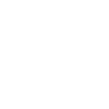
t = 0.00 s
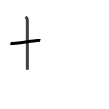
t = 1.75 s
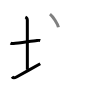
t = 3.50 s
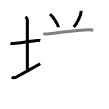
t = 5.50 s
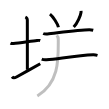
t = 7.25 s
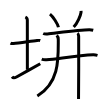
t = 9.00 s

The animated SVG that drew these frames (rendered in a browser with its animation timeline set to each time). Animation: 9 SMIL elements (animate=9); one cycle of 9.00 s.

<svg width="109px" height="109px" viewBox="0 0 px 109px" xmlns="http://www.w3.org/2000/svg" xmlns:xlink="http://www.w3.org/1999/xlink" xml:space="preserve" version="1.1"  baseProfile="full">
<path d="M10.5,43.14c0.76,0.38,2.24,0.43,3,0.36c5.25-0.5,18.15-2.39,23.5-3c1.25-0.14,2.62-0.18,3.25,0.01" style="fill:none;stroke:black;stroke-width:3;opacity:0">
  <animate attributeType="CSS" attributeName="opacity" from="0" to="1" begin="0s" dur="1s" repeatCount="0" fill="freeze" />
</path>
<path d="M25.37,17c1.09,0.5,1.96,2.23,1.96,3.25c0,7.25,0.03,38.75,0.03,49.5" style="fill:none;stroke:black;stroke-width:3;opacity:0">
  <animate attributeType="CSS" attributeName="opacity" from="0" to="1" begin="1s" dur="1s" repeatCount="0" fill="freeze" />
</path>
<path d="M12,76.79c0.75,0.96,2.25,1.46,4.5,0.21c6.25-3.5,17.5-9.75,23.75-13.25" style="fill:none;stroke:black;stroke-width:3;opacity:0">
  <animate attributeType="CSS" attributeName="opacity" from="0" to="1" begin="2s" dur="1s" repeatCount="0" fill="freeze" />
</path>
<path d="M49.96,14.09c2.99,2.33,7.73,9.58,8.48,13.21" style="fill:none;stroke:black;stroke-width:3;opacity:0">
  <animate attributeType="CSS" attributeName="opacity" from="0" to="1" begin="3s" dur="1s" repeatCount="0" fill="freeze" />
</path>
<path d="M81.05,10.89c0.02,0.38,0.04,0.99-0.04,1.53c-0.5,3.24-3.37,10.33-7.3,14.68" style="fill:none;stroke:black;stroke-width:3;opacity:0">
  <animate attributeType="CSS" attributeName="opacity" from="0" to="1" begin="4s" dur="1s" repeatCount="0" fill="freeze" />
</path>
<path d="M43.2,33.49c1.09,0.5,3.09,0.61,4.18,0.5c8.07-0.79,31.66-4.18,42.03-4.18c1.82,0,2.91,0.24,3.81,0.49" style="fill:none;stroke:black;stroke-width:3;opacity:0">
  <animate attributeType="CSS" attributeName="opacity" from="0" to="1" begin="5s" dur="1s" repeatCount="0" fill="freeze" />
</path>
<path d="M41.75,59.2c1.25,0.59,3.53,0.71,4.77,0.59C60,58.45,78.5,55.5,93.14,54.81c2.07-0.1,3.32,0.28,4.36,0.57" style="fill:none;stroke:black;stroke-width:3;opacity:0">
  <animate attributeType="CSS" attributeName="opacity" from="0" to="1" begin="6s" dur="1s" repeatCount="0" fill="freeze" />
</path>
<path d="M56.69,35.43c1.06,1.07,1.58,1.95,1.58,4.01c0,18.83,1.47,43.06-20.93,56.65" style="fill:none;stroke:black;stroke-width:3;opacity:0">
  <animate attributeType="CSS" attributeName="opacity" from="0" to="1" begin="7s" dur="1s" repeatCount="0" fill="freeze" />
</path>
<path d="M77.41,33.23c0.7,0.42,1.12,1.91,1.26,2.76c0.14,0.85,0,57.69-0.14,63" style="fill:none;stroke:black;stroke-width:3;opacity:0">
  <animate attributeType="CSS" attributeName="opacity" from="0" to="1" begin="8s" dur="1s" repeatCount="0" fill="freeze" />
</path>
</svg>
